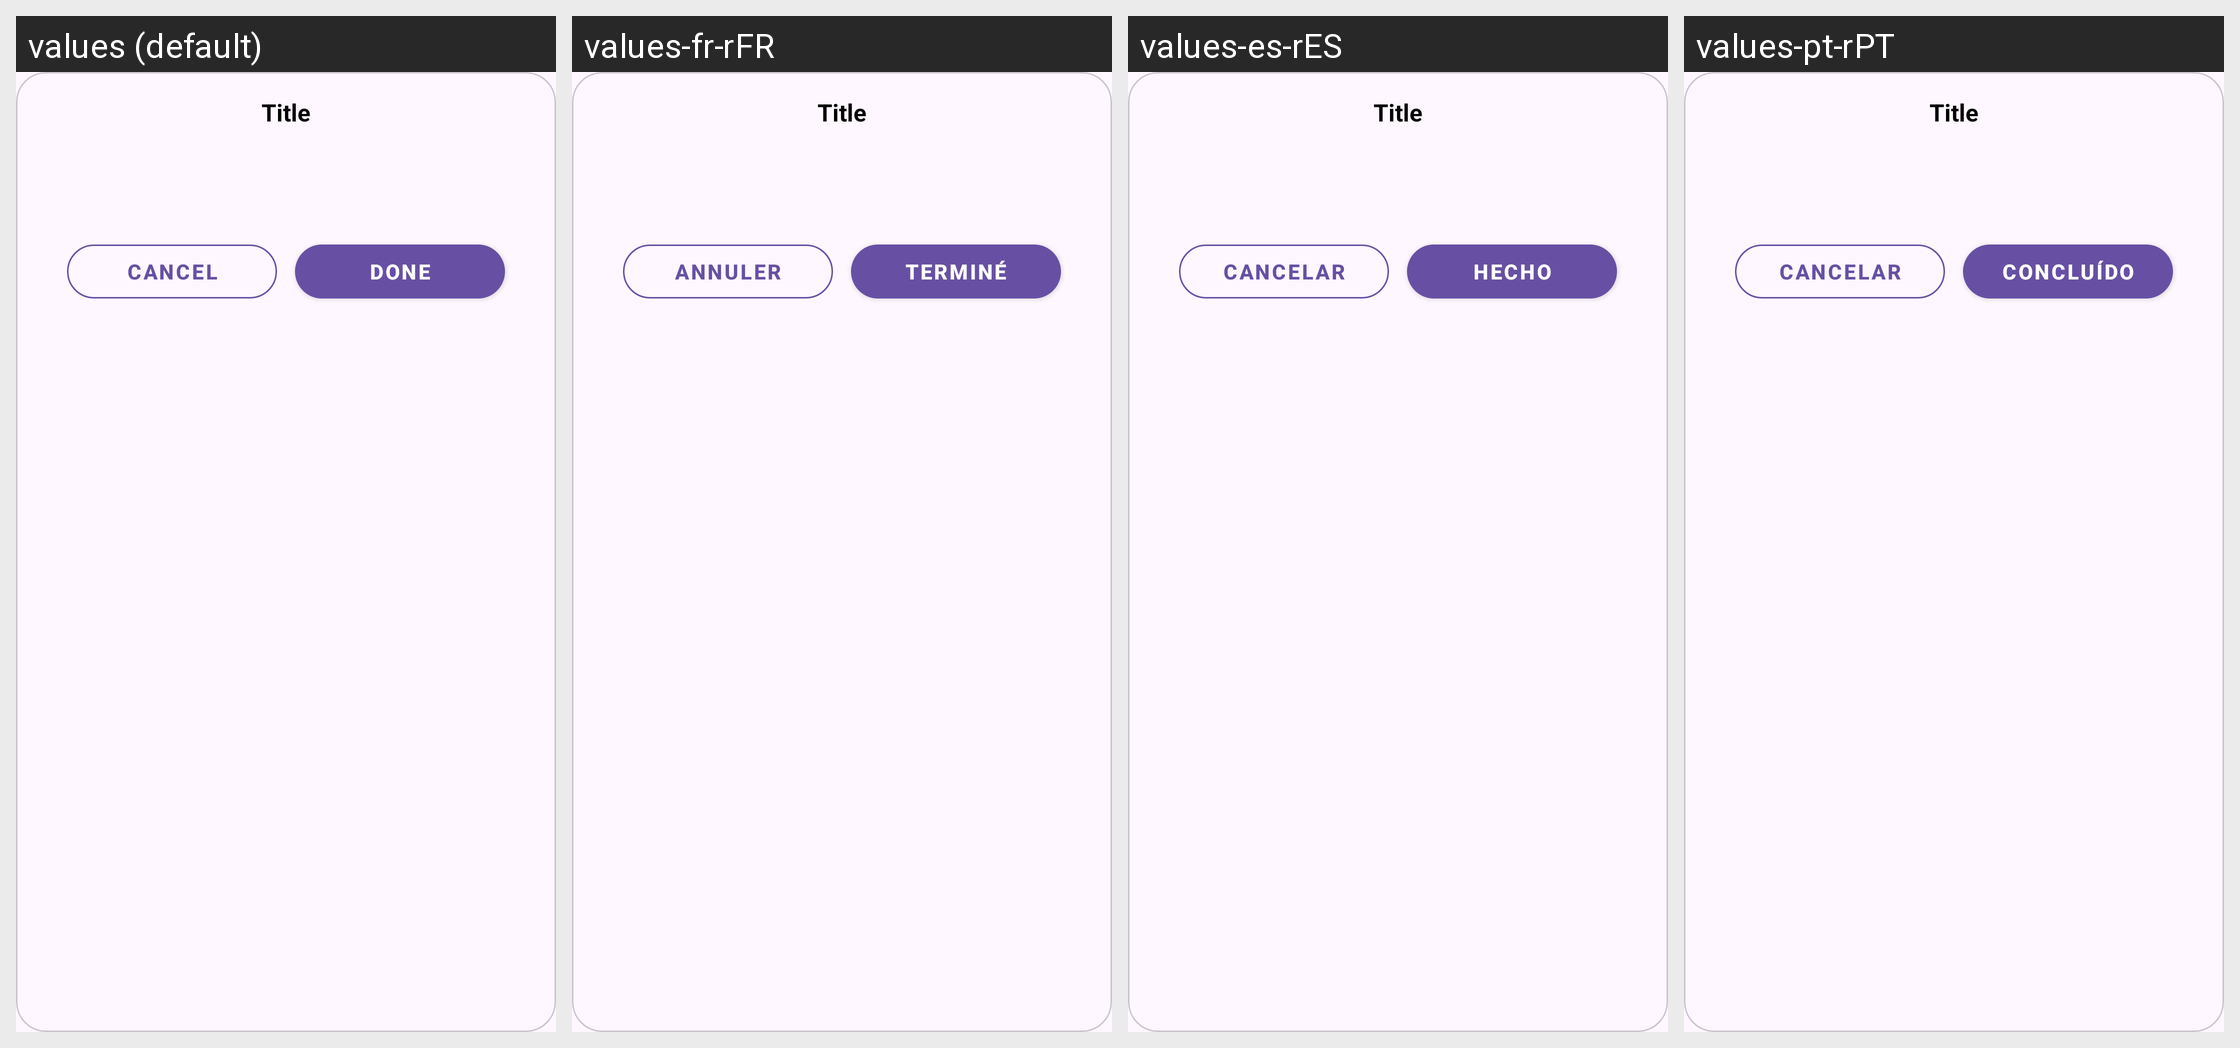

Here is an Android app screen in its default locale and in the app's own translations. Write out the translated-string differences for the strings that appear on this screen.
Android screen res/layout/bottom_sheet_date_time.xml rendered under 4 locales, left to right: values (default), values-fr-rFR, values-es-rES, values-pt-rPT. Device: Nexus 5 (rendered at 1080×1920; each locale shown at half size, 540×960, under a caption strip naming it); theme Theme.MyApplication.
Other locales in the repository, not shown: values-de-rDE, values-hi-rIN, values-ja-rJP, values-vi.
Strings drawn on this screen, with the default value and each locale's value (text and hints the layout hard-codes, and strings that could not be matched under every locale, appear in the picture but are not listed):

cancel
  values: Cancel
  values-fr-rFR: Annuler
  values-es-rES: Cancelar
  values-pt-rPT: Cancelar

done
  values: Done
  values-fr-rFR: Terminé
  values-es-rES: Hecho
  values-pt-rPT: Concluído
